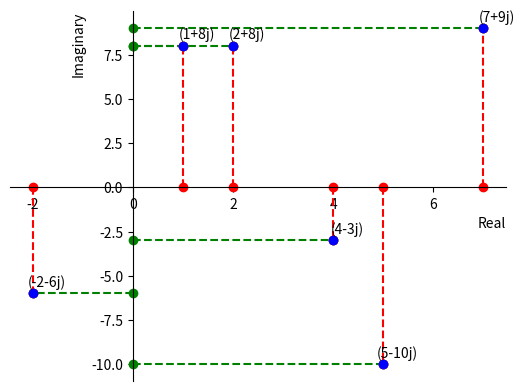

Reproduce this figure in Python.
import matplotlib.pyplot as plt
import numpy as np


fig = plt.figure()
ax = fig.add_subplot(111)

ax.spines['left'].set_position('zero')
ax.spines['right'].set_color('none')
ax.spines['bottom'].set_position('zero')
ax.spines['top'].set_color('none')

ax.set_xlabel('Real', fontsize=10, loc='right')
ax.set_ylabel('Imaginary', fontsize=10, loc='top')


def argand(number: complex):
    imag_axis_x, imag_axis_y = [0, number.real], [number.imag, number.imag]
    real_axis_x, real_axis_y = [number.real, number.real], [0, number.imag]

    plt.plot(imag_axis_x, imag_axis_y, 'go--')  # Draw the projection on imaginary-axis
    plt.plot(real_axis_x, real_axis_y, 'ro--')  # Draw the projection on real-axis

    plt.plot(number.real, number.imag, 'bo')
    label = f"{number}"

    plt.annotate(label,  # this is the text
                 (number.real, number.imag),  # these are the coordinates to position the label
                 textcoords="offset points",  # how to position the text
                 xytext=(10, 5),  # distance from text to points (x,y)
                 ha='center')


a = np.array([-2. - 6.j, 2. + 8.j, 1. + 8.j, 7. + 9.j, 5. - 10.j, 4 - 3j])

for num in a:
    argand(num)

plt.show()

